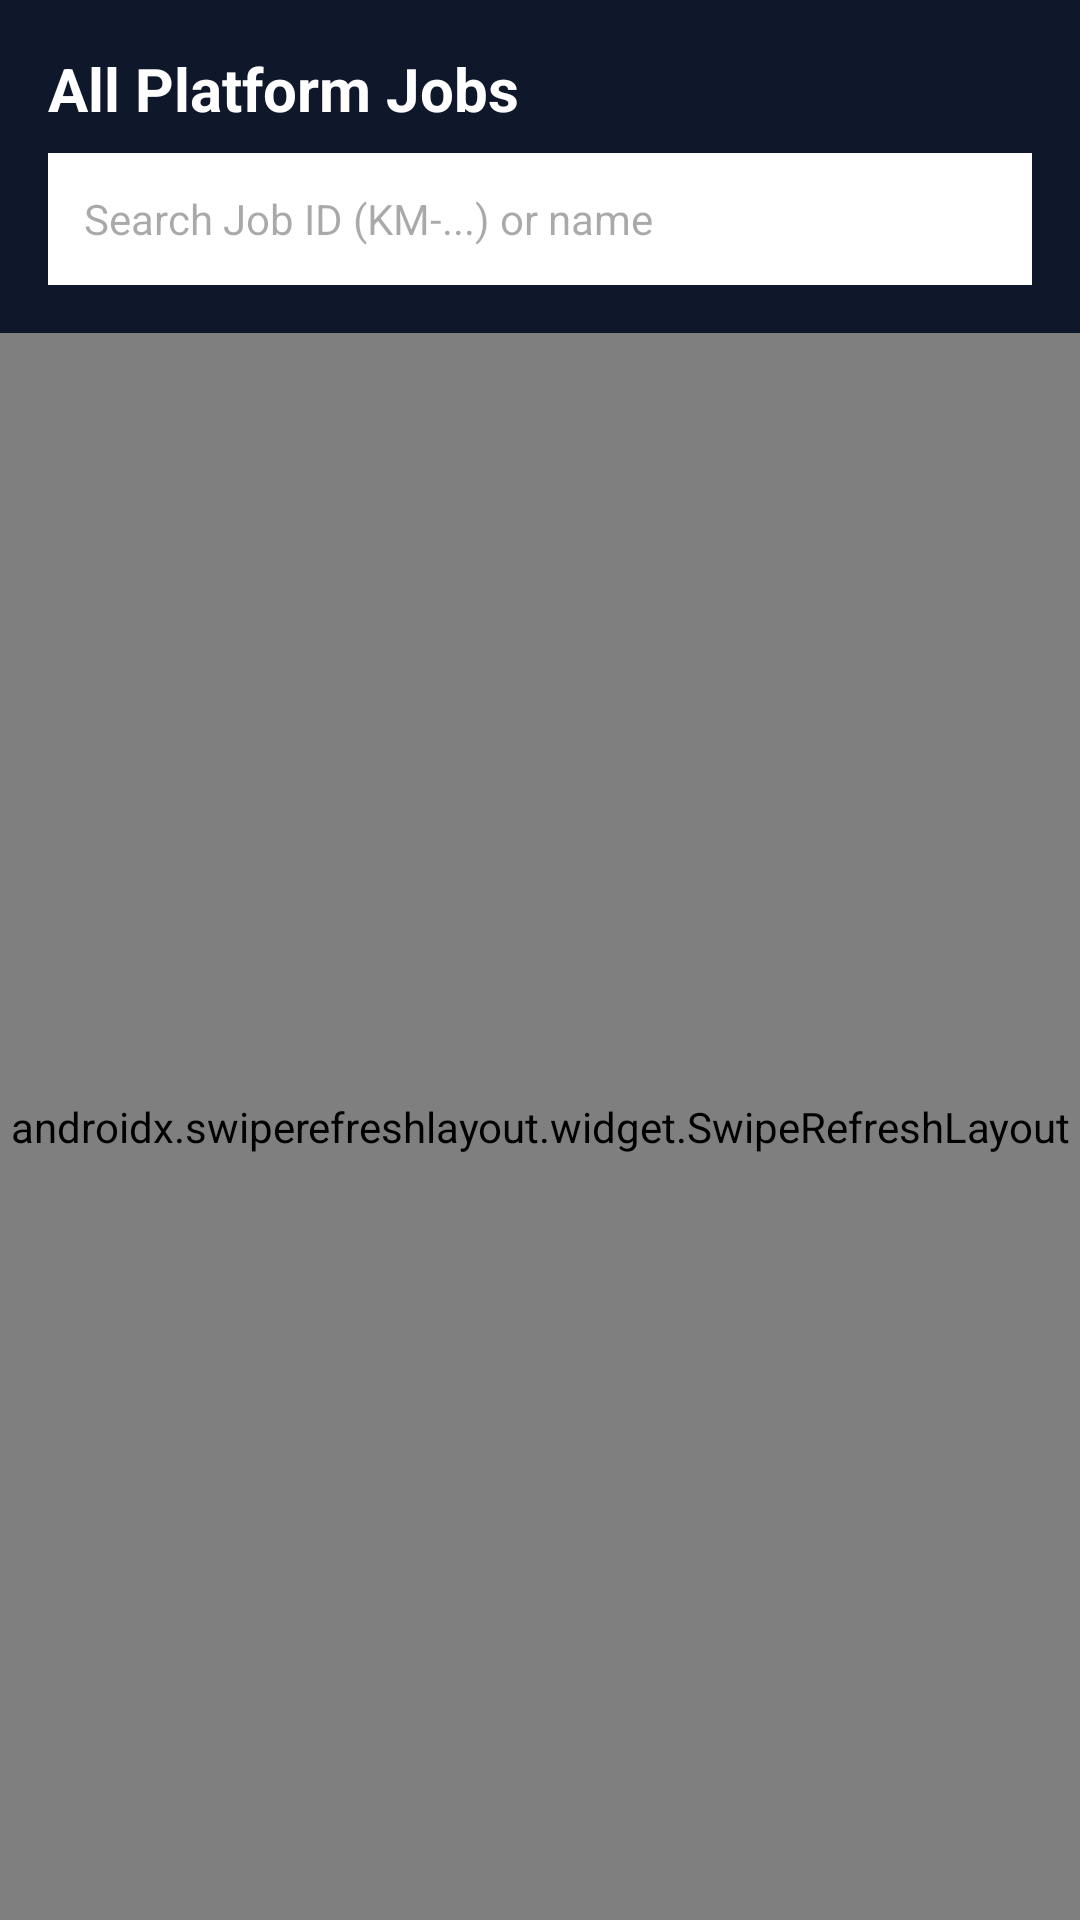

Android layout source for this screen:
<!-- AndroidManifest.xml: application theme Theme.KaamMitra -->
<!-- res/layout/fragment_admin_jobs.xml -->
<?xml version="1.0" encoding="utf-8"?>
<LinearLayout xmlns:android="http://schemas.android.com/apk/res/android"
    android:layout_width="match_parent"
    android:layout_height="match_parent"
    android:background="@color/km_bg"
    android:orientation="vertical">

    <LinearLayout
        android:layout_width="match_parent"
        android:layout_height="wrap_content"
        android:background="@color/km_navy"
        android:orientation="vertical"
        android:padding="16dp">

        <TextView
            android:layout_width="wrap_content"
            android:layout_height="wrap_content"
            android:text="All Platform Jobs"
            android:textColor="@color/white"
            android:textSize="20sp"
            android:textStyle="bold" />

        <EditText
            android:id="@+id/etSearchJob"
            android:layout_width="match_parent"
            android:layout_height="44dp"
            android:layout_marginTop="8dp"
            android:background="@color/white"
            android:hint="Search Job ID (KM-...) or name"
            android:paddingHorizontal="12dp"
            android:singleLine="true"
            android:textSize="14sp" />
    </LinearLayout>

    <androidx.swiperefreshlayout.widget.SwipeRefreshLayout
        android:id="@+id/swipeRefresh"
        android:layout_width="match_parent"
        android:layout_height="0dp"
        android:layout_weight="1">

        <androidx.recyclerview.widget.RecyclerView
            android:id="@+id/rvAdminJobs"
            android:layout_width="match_parent"
            android:layout_height="match_parent"
            android:padding="12dp" />
    </androidx.swiperefreshlayout.widget.SwipeRefreshLayout>
</LinearLayout>
<!-- resources referenced by this layout -->
<resources>
  <color name="km_bg">#F8FAFC</color>
  <color name="km_navy">#0F172A</color>
  <color name="white">#FFFFFF</color>
  <style name="Theme.KaamMitra" parent="Theme.Material3.Light.NoActionBar">
          <item name="colorPrimary">@color/km_saffron</item>
          <item name="colorOnPrimary">@color/white</item>
          <item name="colorPrimaryContainer">@color/km_saffron_soft</item>
          <item name="colorOnPrimaryContainer">@color/km_saffron_dark</item>
          <item name="colorSecondary">@color/km_teal</item>
          <item name="colorOnSecondary">@color/white</item>
          <item name="colorSecondaryContainer">@color/km_teal_soft</item>
          <item name="colorOnSecondaryContainer">@color/km_navy</item>
          <item name="android:colorBackground">@color/km_bg</item>
          <item name="colorSurface">@color/km_surface</item>
          <item name="colorOnSurface">@color/km_text_primary</item>
          <item name="colorSurfaceVariant">@color/km_surface_variant</item>
          <item name="colorOnSurfaceVariant">@color/km_text_secondary</item>
          <item name="colorOutline">@color/km_border</item>
          <item name="colorError">@color/km_error</item>
          <item name="android:statusBarColor">@color/km_navy</item>
          <item name="android:windowLightStatusBar">false</item>
      </style>
  <color name="km_saffron">#FF6D00</color>
  <color name="km_saffron_soft">#FFF3E0</color>
  <color name="km_saffron_dark">#E65100</color>
  <color name="km_teal">#0D9488</color>
  <color name="km_teal_soft">#CCFBF1</color>
  <color name="km_surface">#FFFFFF</color>
  <color name="km_text_primary">#0F172A</color>
  <color name="km_surface_variant">#F1F5F9</color>
  <color name="km_text_secondary">#475569</color>
  <color name="km_border">#E2E8F0</color>
  <color name="km_error">#DC2626</color>
</resources>
